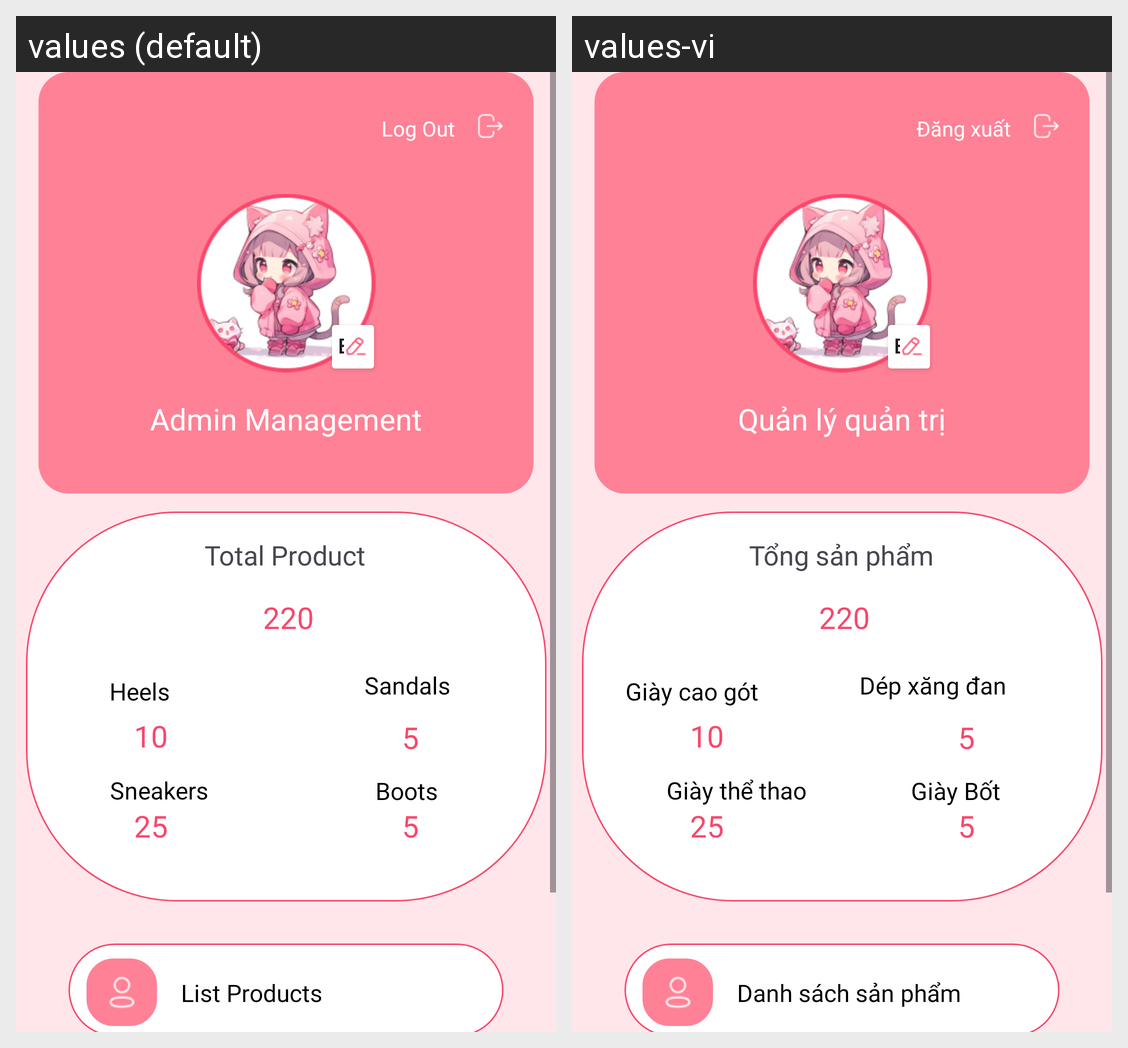

Translations of the strings shown on this Android screen, per locale in the grid:
Android screen res/layout/fragment_product.xml rendered under 2 locales, left to right: values (default), values-vi. Device: Nexus 5 (rendered at 1080×1920; each locale shown at half size, 540×960, under a caption strip naming it); theme Theme.MiladyApp.
Strings drawn on this screen, with the default value and each locale's value (text and hints the layout hard-codes, and strings that could not be matched under every locale, appear in the picture but are not listed):

adma
  values: Admin Management
  values-vi: Quản lý quản trị

log
  values: Log Out
  values-vi: Đăng xuất

topro
  values: Total Product
  values-vi: Tổng sản phẩm

he
  values: Heels
  values-vi: Giày cao gót

sne
  values: Sneakers
  values-vi: Giày thể thao

sa
  values: Sandals
  values-vi: Dép xăng đan

bo
  values: Boots
  values-vi: Giày Bốt

lipro
  values: List Products
  values-vi: Danh sách sản phẩm
